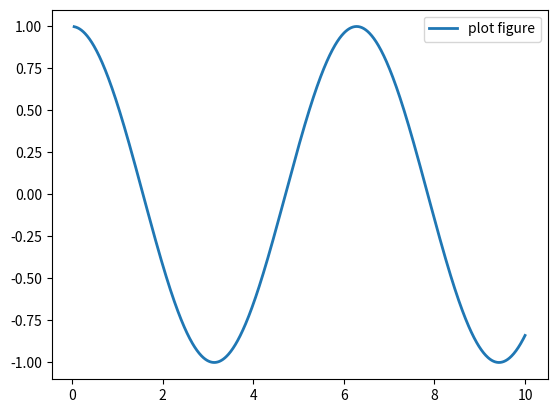

Recreate this plot in Python.
# ------------------------------------------------
# Program:
#       This program is used to learn python grammar.
#       此脚本用于学习python语法
# History:
# [redacted]
# ------------------------------------------------
import matplotlib.pyplot as plt
import numpy as np
x = np.linspace(0.05, 10, 1000)
y = np.cos(x)
plt.plot(x, y, ls="-", lw=2, label="plot figure")
plt.legend()
plt.show()
